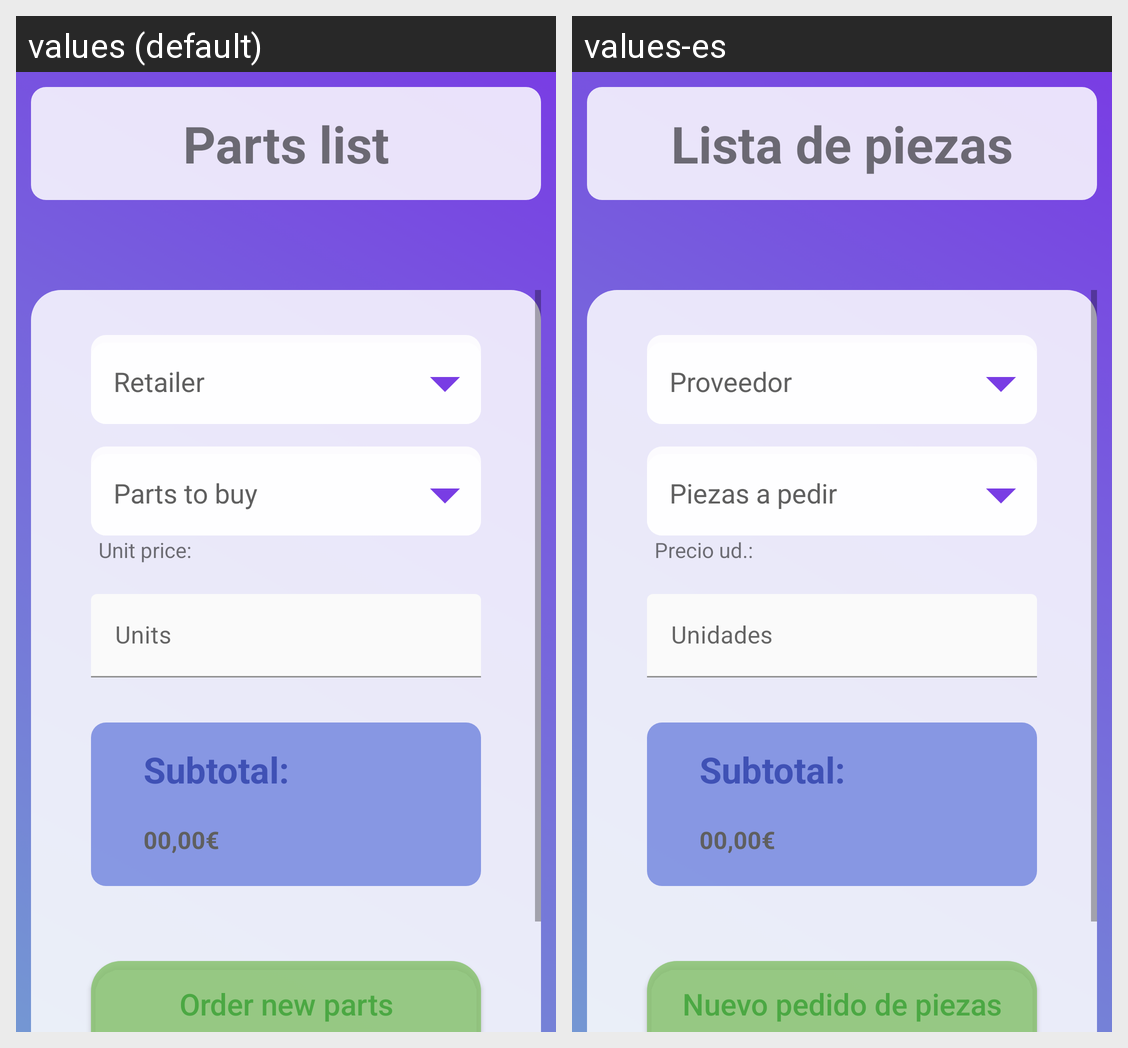

Strings drawn on this Android screen and how each of the app's shown locales translates them:
Android screen res/layout/activity_administrative_order_parts.xml rendered under 2 locales, left to right: values (default), values-es. Device: Nexus 5 (rendered at 1080×1920; each locale shown at half size, 540×960, under a caption strip naming it); theme Theme.GestionTaller.
Strings drawn on this screen, with the default value and each locale's value (text and hints the layout hard-codes, and strings that could not be matched under every locale, appear in the picture but are not listed):

parts_list
  values: Parts list
  values-es: Lista de piezas

unit_price
  values: Unit price:
  values-es: Precio ud.:

units
  values: Units
  values-es: Unidades

subtotal
  values: Subtotal:
  values-es: Subtotal:

order_new_parts
  values: Order new parts
  values-es: Nuevo pedido de piezas
